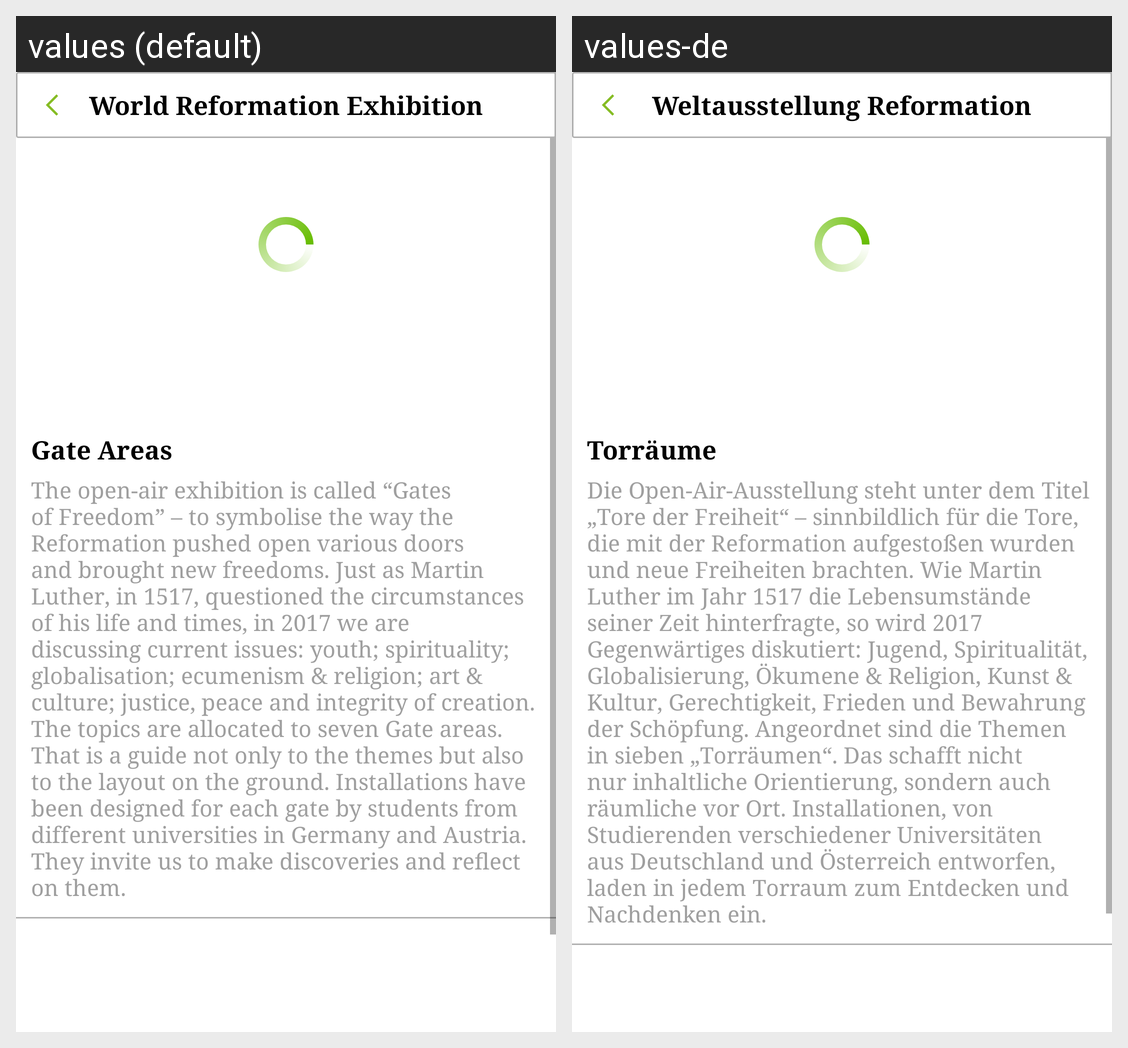

Here is an Android app screen in its default locale and in the app's own translations. Write out the translated-string differences for the strings that appear on this screen.
Android screen res/layout/activity_gate_detail.xml rendered under 2 locales, left to right: values (default), values-de. Device: Nexus 5 (rendered at 1080×1920; each locale shown at half size, 540×960, under a caption strip naming it); theme AppTheme.
Strings drawn on this screen, with the default value and each locale's value (text and hints the layout hard-codes, and strings that could not be matched under every locale, appear in the picture but are not listed):

gateTitel
  values: Gate Areas
  values-de: Torräume

gateDesc
  values: The open-air exhibition is called “Gates of Freedom” – to symbolise the way the Reformation pushed open various doors and brought new freedoms. Just as Martin Luther, in 1517, questioned the circumstances of his life and times, in 2017 we are discussing current issues: youth; spirituality; globalisation; ecumenism & religion; art & culture; justice, peace and integrity of creation. The topics are …[clipped]
  values-de: Die Open-Air-Ausstellung steht unter dem Titel „Tore der Freiheit“ – sinnbildlich für die Tore, die mit der Reformation aufgestoßen wurden und neue Freiheiten brachten. Wie Martin Luther im Jahr 1517 die Lebensumstände seiner Zeit hinterfragte, so wird 2017 Gegenwärtiges diskutiert: Jugend, Spiritualität, Globalisierung, Ökumene & Religion, Kunst & Kultur, Gerechtigkeit, Frieden und Bewahrung der …[clipped]

header_title
  values: World Reformation Exhibition
  values-de: Weltausstellung Reformation
